Labelled photos from "cropped_dataset", an image-classification folder in vkerem0/visionfortress. The possible labels are: demoman, engineer, heavy, medic, pyro, scout, sniper, soldier, spy.

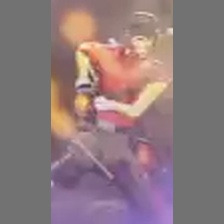
Label: scout

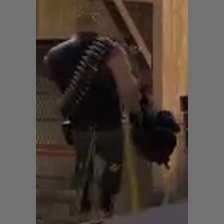
Label: heavy

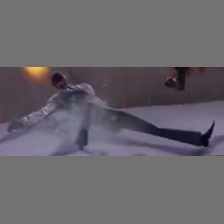
Label: spy

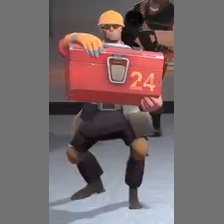
Label: engineer

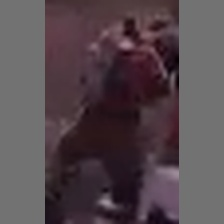
Label: pyro

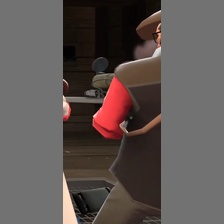
Label: sniper
